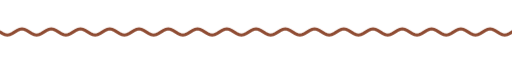
t = 0.00 s
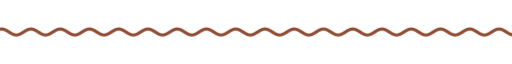
t = 1.67 s
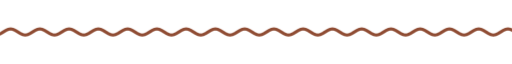
t = 3.33 s
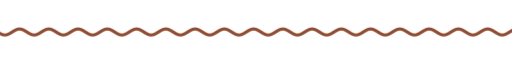
t = 5.00 s
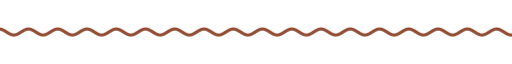
t = 6.67 s
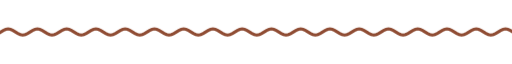
t = 8.33 s

The animated SVG that drew these frames (rendered in a browser with its animation timeline set to each time). Animation: 9 CSS @keyframes rules; frames cover the first 8.33 s, repeats indefinitely.

<svg xmlns="http://www.w3.org/2000/svg" xmlns:xlink="http://www.w3.org/1999/xlink" width="840" height="28" viewBox="0 0 840 28" role="img" aria-label="divider"><title>divider</title><style>text{font-family:G,R,'Google Sans','Segoe UI',Roboto,sans-serif;font-variation-settings:'ROND' 100}
.up{animation:up .8s cubic-bezier(.05,.7,.1,1) both}
.pop{transform-box:fill-box;transform-origin:center;animation:pop .6s cubic-bezier(.34,1.56,.64,1) both}
.fade{animation:fade .9s ease both}
.spin{transform-box:fill-box;transform-origin:center;animation:spin 40s linear infinite}
.spin-r{transform-box:fill-box;transform-origin:center;animation:spin 28s linear infinite reverse}
.bob{transform-box:fill-box;transform-origin:center;animation:bob 7s ease-in-out infinite}
.grow{transform-box:fill-box;transform-origin:left center;animation:grow 1.1s cubic-bezier(.2,0,0,1) both}
.wght{animation:wght 1.6s cubic-bezier(.2,0,0,1) .2s both}
.wave{animation:wave 2.4s linear infinite}
.blink{animation:blink 1s step-end infinite}
@keyframes blink{50%{opacity:0}}
@keyframes up{from{opacity:0;transform:translateY(14px)}to{opacity:1;transform:none}}
@keyframes pop{from{opacity:0;transform:scale(.6)}to{opacity:1;transform:scale(1)}}
@keyframes fade{from{opacity:0}to{opacity:1}}
@keyframes spin{to{transform:rotate(360deg)}}
@keyframes bob{0%,100%{transform:translateY(0) rotate(0)}50%{transform:translateY(-10px) rotate(12deg)}}
@keyframes grow{from{transform:scaleX(0)}to{transform:scaleX(1)}}
@keyframes wght{from{font-variation-settings:'ROND' 100,'wght' 400}to{font-variation-settings:'ROND' 100,'wght' 760}}
@keyframes wave{from{transform:translateX(0)}to{transform:translateX(-48px)}}
@media (prefers-reduced-motion:reduce){*{animation:none!important}}</style><clipPath id="w"><rect x="0" y="0" width="840" height="28"/></clipPath><g clip-path="url(#w)"><path class="wave" d="M0 14.0 L4 16.5 L8 18.3 L12 19.0 L16 18.3 L20 16.5 L24 14.0 L28 11.5 L32 9.7 L36 9.0 L40 9.7 L44 11.5 L48 14.0 L52 16.5 L56 18.3 L60 19.0 L64 18.3 L68 16.5 L72 14.0 L76 11.5 L80 9.7 L84 9.0 L88 9.7 L92 11.5 L96 14.0 L100 16.5 L104 18.3 L108 19.0 L112 18.3 L116 16.5 L120 14.0 L124 11.5 L128 9.7 L132 9.0 L136 9.7 L140 11.5 L144 14.0 L148 16.5 L152 18.3 L156 19.0 L160 18.3 L164 16.5 L168 14.0 L172 11.5 L176 9.7 L180 9.0 L184 9.7 L188 11.5 L192 14.0 L196 16.5 L200 18.3 L204 19.0 L208 18.3 L212 16.5 L216 14.0 L220 11.5 L224 9.7 L228 9.0 L232 9.7 L236 11.5 L240 14.0 L244 16.5 L248 18.3 L252 19.0 L256 18.3 L260 16.5 L264 14.0 L268 11.5 L272 9.7 L276 9.0 L280 9.7 L284 11.5 L288 14.0 L292 16.5 L296 18.3 L300 19.0 L304 18.3 L308 16.5 L312 14.0 L316 11.5 L320 9.7 L324 9.0 L328 9.7 L332 11.5 L336 14.0 L340 16.5 L344 18.3 L348 19.0 L352 18.3 L356 16.5 L360 14.0 L364 11.5 L368 9.7 L372 9.0 L376 9.7 L380 11.5 L384 14.0 L388 16.5 L392 18.3 L396 19.0 L400 18.3 L404 16.5 L408 14.0 L412 11.5 L416 9.7 L420 9.0 L424 9.7 L428 11.5 L432 14.0 L436 16.5 L440 18.3 L444 19.0 L448 18.3 L452 16.5 L456 14.0 L460 11.5 L464 9.7 L468 9.0 L472 9.7 L476 11.5 L480 14.0 L484 16.5 L488 18.3 L492 19.0 L496 18.3 L500 16.5 L504 14.0 L508 11.5 L512 9.7 L516 9.0 L520 9.7 L524 11.5 L528 14.0 L532 16.5 L536 18.3 L540 19.0 L544 18.3 L548 16.5 L552 14.0 L556 11.5 L560 9.7 L564 9.0 L568 9.7 L572 11.5 L576 14.0 L580 16.5 L584 18.3 L588 19.0 L592 18.3 L596 16.5 L600 14.0 L604 11.5 L608 9.7 L612 9.0 L616 9.7 L620 11.5 L624 14.0 L628 16.5 L632 18.3 L636 19.0 L640 18.3 L644 16.5 L648 14.0 L652 11.5 L656 9.7 L660 9.0 L664 9.7 L668 11.5 L672 14.0 L676 16.5 L680 18.3 L684 19.0 L688 18.3 L692 16.5 L696 14.0 L700 11.5 L704 9.7 L708 9.0 L712 9.7 L716 11.5 L720 14.0 L724 16.5 L728 18.3 L732 19.0 L736 18.3 L740 16.5 L744 14.0 L748 11.5 L752 9.7 L756 9.0 L760 9.7 L764 11.5 L768 14.0 L772 16.5 L776 18.3 L780 19.0 L784 18.3 L788 16.5 L792 14.0 L796 11.5 L800 9.7 L804 9.0 L808 9.7 L812 11.5 L816 14.0 L820 16.5 L824 18.3 L828 19.0 L832 18.3 L836 16.5 L840 14.0 L844 11.5 L848 9.7 L852 9.0 L856 9.7 L860 11.5 L864 14.0 L868 16.5 L872 18.3 L876 19.0 L880 18.3 L884 16.5 L888 14.0 L892 11.5 L896 9.7 L900 9.0 L904 9.7 L908 11.5 L912 14.0 L916 16.5 L920 18.3 L924 19.0 L928 18.3 L932 16.5 L936 14.0" fill="none" stroke="#8f4c33" stroke-width="5" stroke-linecap="round"/></g></svg>
